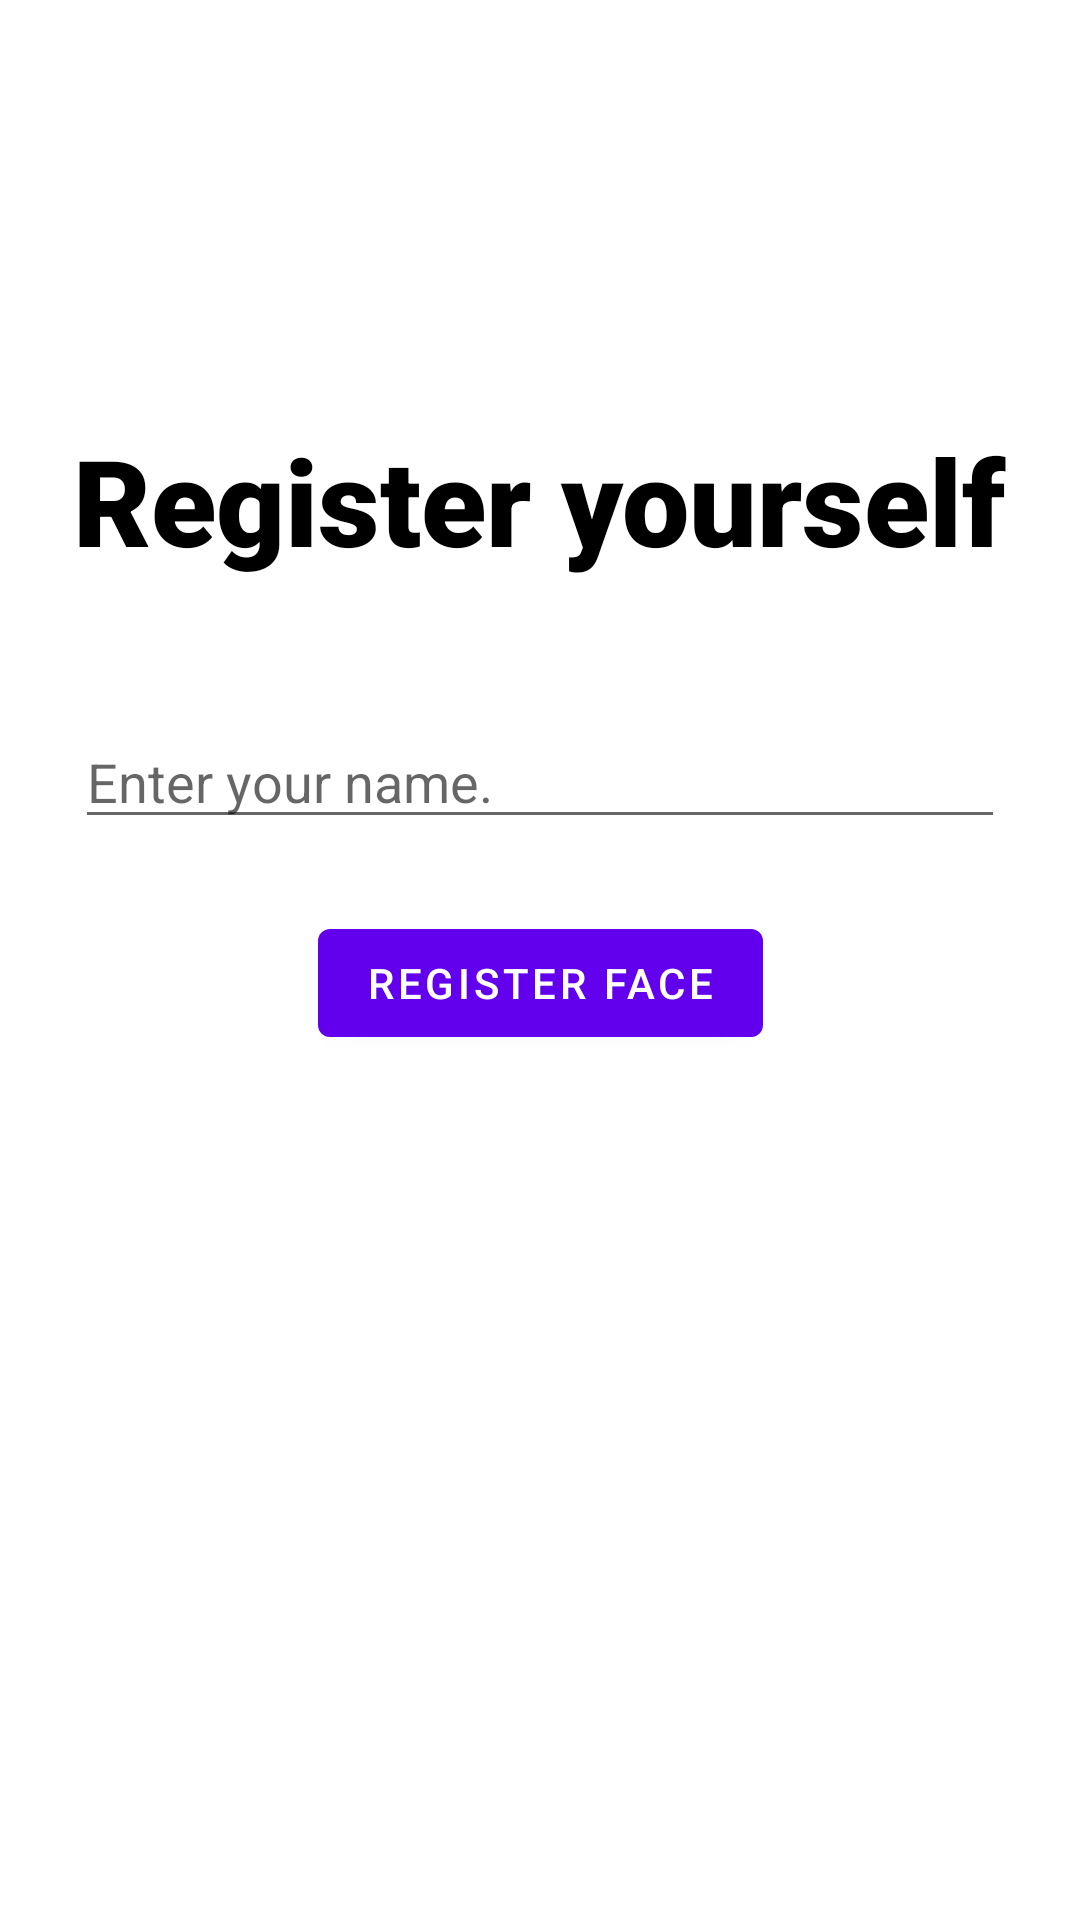

Reconstruct the res/layout file that produces this screen, plus the resources it refers to.
<!-- AndroidManifest.xml: activity theme Theme.MaterialComponents.Light.NoActionBar -->
<!-- res/layout/register_face.xml -->
<?xml version="1.0" encoding="utf-8"?>
<androidx.constraintlayout.widget.ConstraintLayout android:layout_width="match_parent"
    android:layout_height="match_parent"
    xmlns:app="http://schemas.android.com/apk/res-auto"
    xmlns:android="http://schemas.android.com/apk/res/android">

    <TextView
        android:layout_width="wrap_content"
        android:layout_height="wrap_content"
        android:text="Register yourself"
        android:layout_marginTop="140dp"
        app:layout_constraintTop_toTopOf="parent"
        app:layout_constraintStart_toStartOf="parent"
        app:layout_constraintEnd_toEndOf="parent"
        android:textSize="40sp"
        android:id="@+id/registerFaceTitle"
        android:fontFamily="sans-serif-black"
        android:textColor="@color/black"/>

    <com.google.android.material.textfield.TextInputEditText
        android:layout_width="match_parent"
        android:layout_height="wrap_content"
        app:layout_constraintStart_toStartOf="parent"
        app:layout_constraintEnd_toEndOf="parent"
        app:layout_constraintTop_toBottomOf="@id/registerFaceTitle"
        android:layout_marginTop="45dp"
        android:hint="Enter your name."
        android:id="@+id/registerFaceNameET"
        android:layout_marginStart="25dp"
        android:layout_marginEnd="25dp"/>

    <com.google.android.material.button.MaterialButton
        android:id="@+id/registerFaceBtn"
        android:layout_width="wrap_content"
        android:layout_height="wrap_content"
        android:layout_marginTop="24dp"
        android:text="Register face"
        app:layout_constraintEnd_toEndOf="parent"
        app:layout_constraintStart_toStartOf="parent"
        app:layout_constraintTop_toBottomOf="@id/registerFaceNameET" />

</androidx.constraintlayout.widget.ConstraintLayout>
<!-- resources referenced by this layout -->
<resources>

  <!-- not gathered from this repository: default colours our renderer supplied (Android Studio template values) -->
  <color name="black">#FF000000</color>
</resources>
